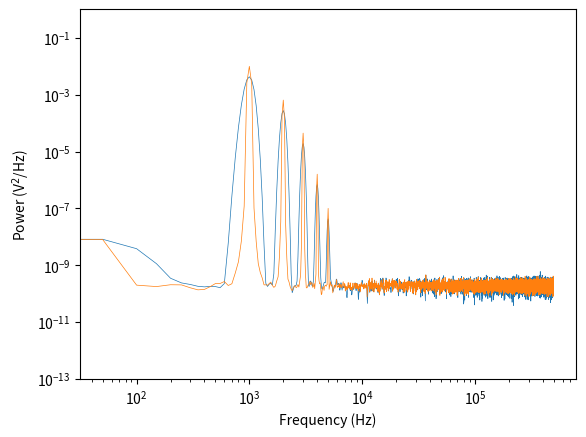

Recreate this plot in Python.
#!/usr/bin/env python3
# -*- coding: utf-8 -*-
"""Power spectral density (PSD) estimation using a modified version of the Welch method.

[redacted]
@date: 22.02.2024
@license: BSD 3-Clause
"""

import numpy as np
import math
import matplotlib.pyplot as plt
from scipy import signal

def welch_psd(x, L, Fs=1.0, ONE_SIDED=1):
    """
    Compute auto-correlation PSD estimate Pxx from
    x - input time-series
    L - number of averages
    Fs - Samping frequency
    ONE_SIDED - return one-sided spectrum (default)

    The method is modified to support PSD measurements:
    1) No segment overlap (no real need as time-series has to be long for freq. resolution)
    2) Remove mean value (can interfere with peak finding, also not needed for dynamic meas.)
    3) Windowing for high dynamic range (Kaiser with beta = 38, avoid leakage when noise is small)
    """

    N = x.size # length of original sequence
    M = math.floor(N/L) # length of sequence segments
    f = np.arange(0, 1, 1/M) # normalized PSD frequencies
    
    # windowing (esp. useful if the segments are short)
    #WIN = np.ones(M) # i.e. no window
    WIN = np.kaiser(M, 38) # Kaiser window for large dynamic range
    
    x = x - np.mean(x) # remove mean value to minimise DC component
    
    # PSD for input and output sequence, cross-PSD between input and output sequence
    Pxx = np.zeros(M)
    for k in range(L):
        x_seg = x[k*M:(k+1)*M] # segment
        
        x_win = x_seg*WIN # windowing segment
        Xft = np.fft.fft(x_win)/math.sqrt(2*math.pi*M)
        
        Pxx = Pxx + np.abs(Xft)**2; # averaging the auto-correlation PSD
    
    Pwin = sum(abs(WIN)**2)/M; # window "power" correction (for Welch method)
    Pxx = Pxx/(L*Pwin); # scale and correct average
    
    # One-sided spectrum
    if ONE_SIDED:
        f = np.array_split(f, 2)
        f = f[0]
        
        Pxx = np.array_split(Pxx, 2);
        Pxx = 2*Pxx[0]
    
    Pxx = Pxx/(Fs/(2*np.pi))
    f = f*Fs
    
    return Pxx, f

def main():
    """
    Test the method and compare to SciPy library
    """
    Fs = 1.0e6 # sampling rate
    Ts = 1/Fs

    t = np.arange(0, 0.2, Ts) # time vector
    Fx = 999
    x = 1.0*np.cos(2*np.pi*Fx*t)
    x = x + 0.5*x**2 + 0.25*x**3 + 0.125*x**4 + 0.0625*x**5
    x = x + 0.01*np.random.randn(t.size)

    Pxx, f = welch_psd(x, 10, Fs)

    f_cmp, Pxx_cmp = signal.welch(x, fs=Fs, nperseg=t.size/10) # compare to library

    plt.loglog(f, Pxx, lw=0.5)
    plt.loglog(f_cmp, Pxx_cmp, lw=0.5)
    plt.ylim([1e-13, 1])
    plt.xlabel('Frequency (Hz)')
    plt.ylabel('Power (V$^2$/Hz)')
    plt.show()

if __name__ == "__main__":
    main()
